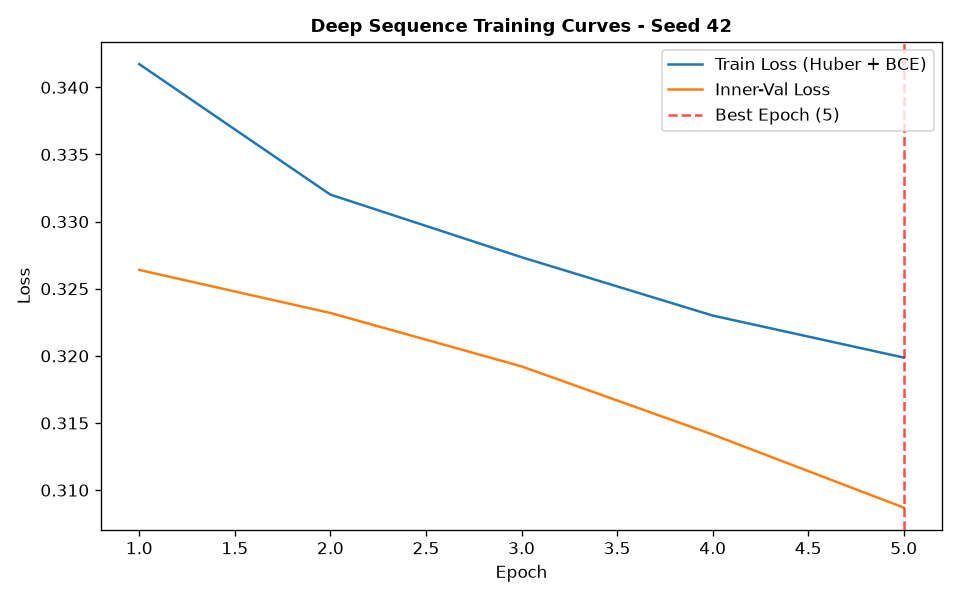

The data file committed next to this chart (first rows):
epoch, train_loss, train_ret_loss, train_dir_loss, val_loss, val_ret_loss, val_dir_loss, lr
1, 0.3417, 0.001763, 0.6799, 0.3264, 0.0005885, 0.6516, 0.001
2, 0.332, 0.001051, 0.6619, 0.3232, 0.0004026, 0.6456, 0.001
3, 0.3273, 0.0006015, 0.6535, 0.3192, 0.0002915, 0.6379, 0.001
4, 0.323, 0.0003234, 0.6454, 0.3141, 0.0002218, 0.6278, 0.001
5, 0.3199, 0.0001974, 0.6394, 0.3087, 0.0002223, 0.617, 0.001
